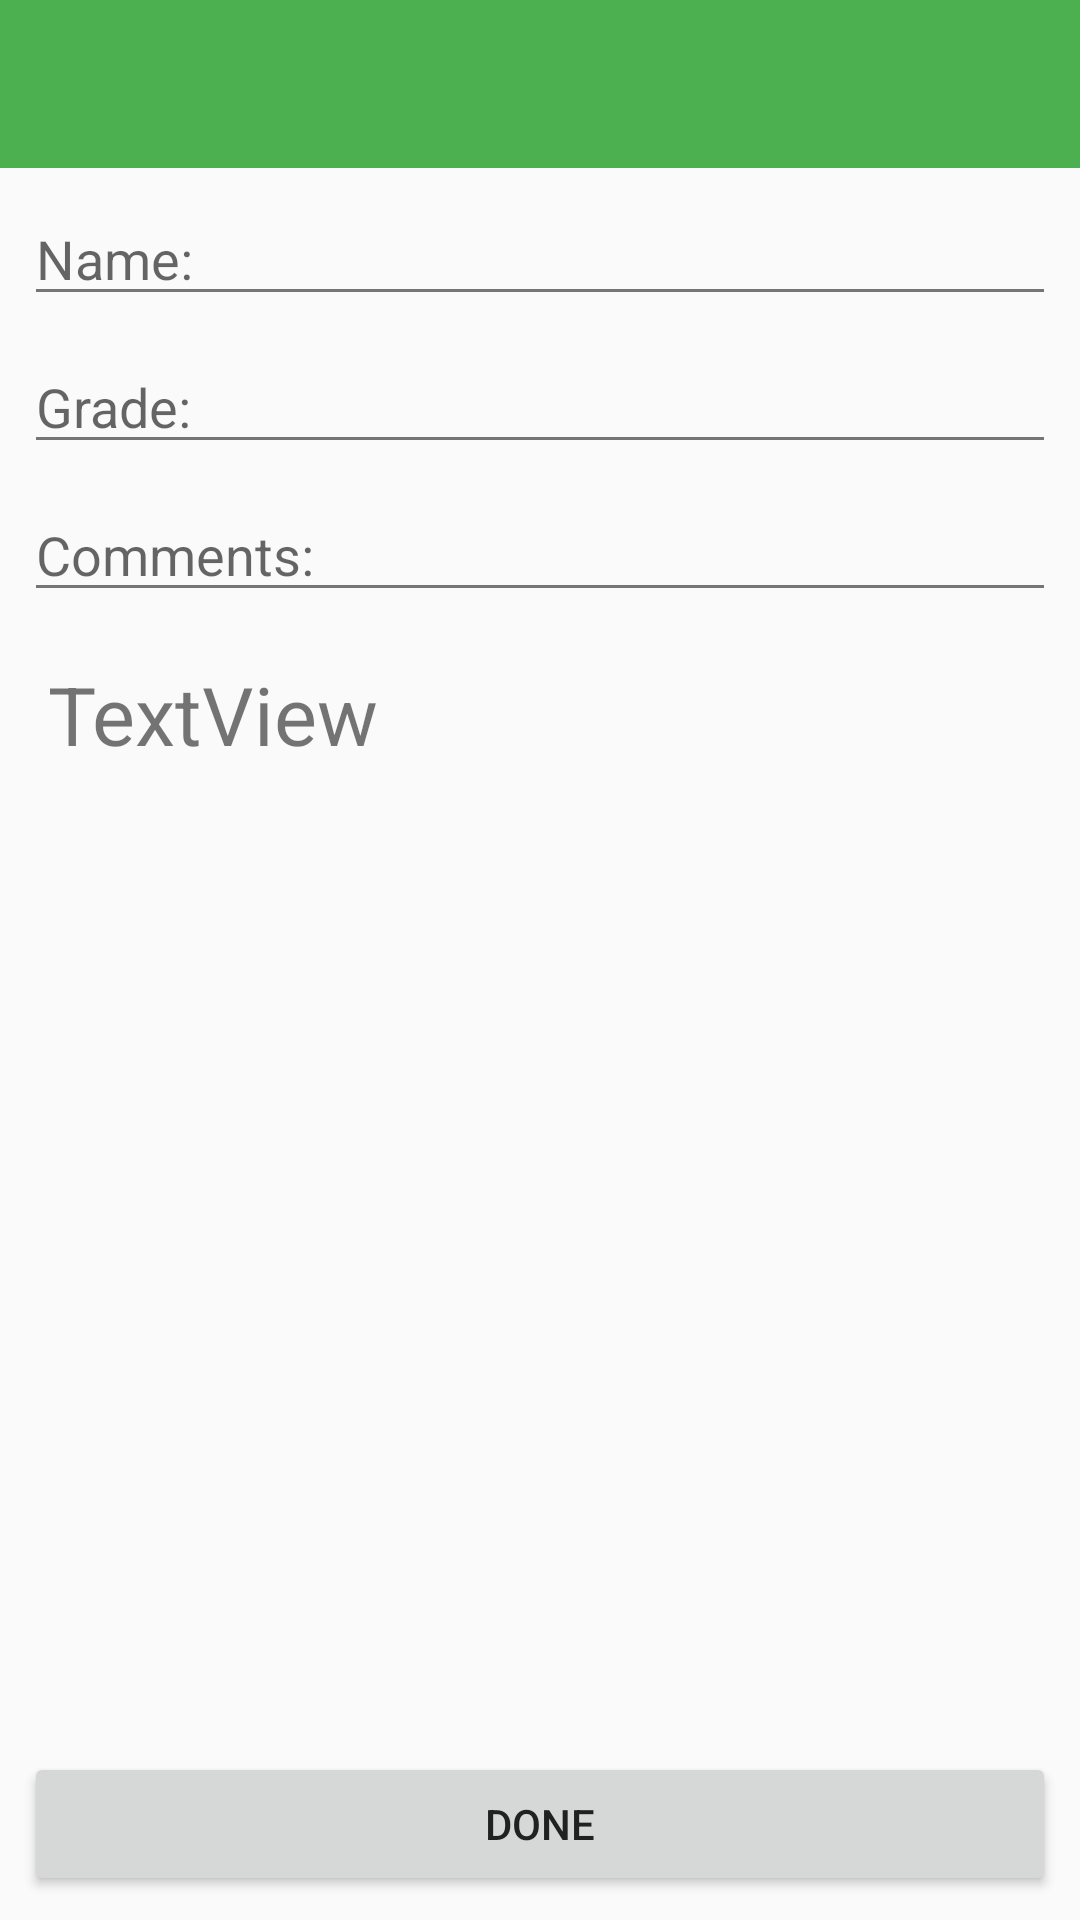

Layout XML and referenced resources for this Android screen:
<!-- AndroidManifest.xml: application theme AppTheme -->
<!-- res/layout/activity_add_student_delivered.xml -->
<?xml version="1.0" encoding="utf-8"?>
<android.support.constraint.ConstraintLayout xmlns:android="http://schemas.android.com/apk/res/android"
    xmlns:app="http://schemas.android.com/apk/res-auto"
    xmlns:tools="http://schemas.android.com/tools"
    android:layout_width="match_parent"
    android:layout_height="match_parent"
    tools:context=".AddStudentDeliveredActivity">

    <android.support.design.widget.AppBarLayout
        android:id="@+id/app_bar"
        android:layout_width="match_parent"
        android:layout_height="wrap_content"
        android:theme="@style/AppTheme.AppBarOverlay">

        <android.support.v7.widget.Toolbar
            android:id="@+id/toolbar"
            android:layout_width="match_parent"
            android:layout_height="?attr/actionBarSize"
            app:popupTheme="@style/AppTheme.PopupOverlay" />

    </android.support.design.widget.AppBarLayout>


    <EditText
        android:id="@+id/stdName"
        android:layout_width="match_parent"
        android:layout_height="wrap_content"
        android:layout_marginEnd="8dp"
        android:layout_marginStart="8dp"
        android:layout_marginTop="8dp"
        android:ems="10"
        android:hint="Name:"
        android:inputType="textPersonName"
        app:layout_constraintEnd_toEndOf="parent"
        app:layout_constraintStart_toStartOf="parent"
        app:layout_constraintTop_toBottomOf="@+id/app_bar" />

    <EditText
        android:id="@+id/grade"
        android:layout_width="match_parent"
        android:layout_height="wrap_content"
        android:layout_marginEnd="8dp"
        android:layout_marginStart="8dp"
        android:layout_marginTop="8dp"
        android:ems="10"
        android:hint="Grade:"
        android:inputType="textPersonName"
        app:layout_constraintEnd_toEndOf="parent"
        app:layout_constraintStart_toStartOf="parent"
        app:layout_constraintTop_toBottomOf="@+id/stdName" />

    <EditText
        android:id="@+id/comments"
        android:layout_width="match_parent"
        android:layout_height="wrap_content"
        android:layout_marginEnd="8dp"
        android:layout_marginStart="8dp"
        android:layout_marginTop="8dp"
        android:ems="10"
        android:hint="Comments:"
        android:inputType="textMultiLine|textPersonName"
        app:layout_constraintEnd_toEndOf="parent"
        app:layout_constraintStart_toStartOf="parent"
        app:layout_constraintTop_toBottomOf="@+id/grade" />

    <TextView
        android:id="@+id/textView"
        android:layout_width="wrap_content"
        android:layout_height="wrap_content"
        android:layout_margin="16dp"
        android:layout_marginStart="8dp"
        android:layout_marginTop="8dp"
        android:text="TextView"
        android:textSize="27sp"
        app:layout_constraintStart_toStartOf="parent"
        app:layout_constraintTop_toBottomOf="@+id/comments" />

    <Button
        android:id="@+id/saveAssignStd"
        android:layout_width="match_parent"
        android:layout_height="wrap_content"
        android:layout_marginBottom="8dp"
        android:layout_marginEnd="8dp"
        android:layout_marginStart="8dp"
        android:onClick="saveAssignStd"
        android:text="Done"
        app:layout_constraintBottom_toBottomOf="parent"
        app:layout_constraintEnd_toEndOf="parent"
        app:layout_constraintStart_toStartOf="parent" />


</android.support.constraint.ConstraintLayout>
<!-- resources referenced by this layout -->
<resources>
  <style name="AppTheme.AppBarOverlay" parent="ThemeOverlay.AppCompat.Dark.ActionBar" />
  <style name="AppTheme.PopupOverlay" parent="ThemeOverlay.AppCompat.Light" />
  <style name="AppTheme" parent="Base.Theme.AppCompat.Light.DarkActionBar">
          
          <item name="colorPrimary">#4CAF50</item>
          <item name="colorPrimaryDark">#388E3C</item>
          <item name="colorAccent">#FF5722</item>
          <item name="android:textColorPrimary">#212121</item>
          <item name="android:textColorSecondary">#757575</item>
          <item name="android:divider">#BDBDBD</item>
      </style>
</resources>
